Run: headless pygame with SDL's dummy video driver; simulated clock (each Clock.tick advances the game by its frame time, no real sleeping); random seed 0; keys injected as events and as key.get_pressed() state; no mouse input.
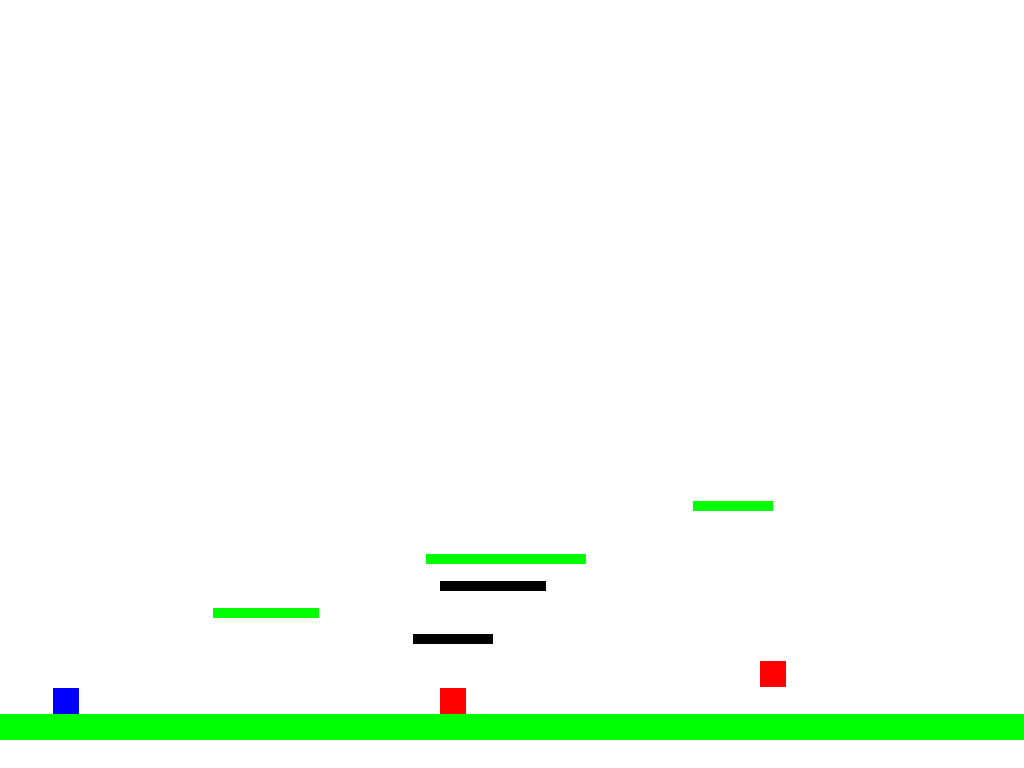
Frame 1 of 4 · flips 1–60 · no input
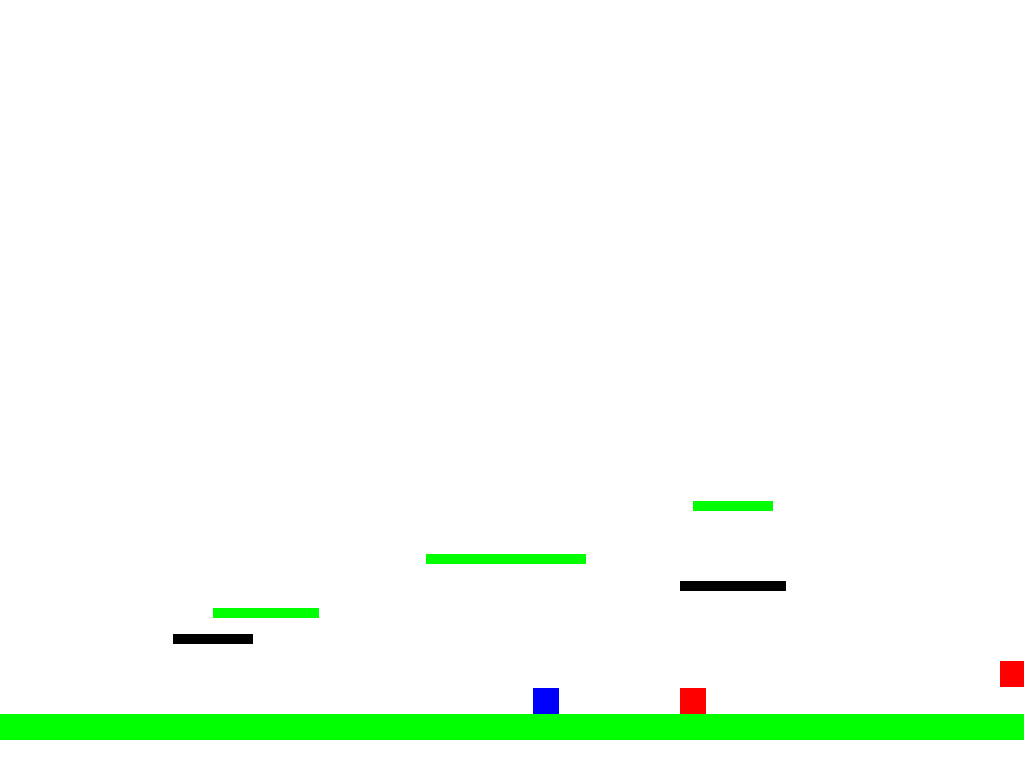
Frame 2 of 4 · flips 61–180 · tapped SPACE, RETURN · held RIGHT (→), D
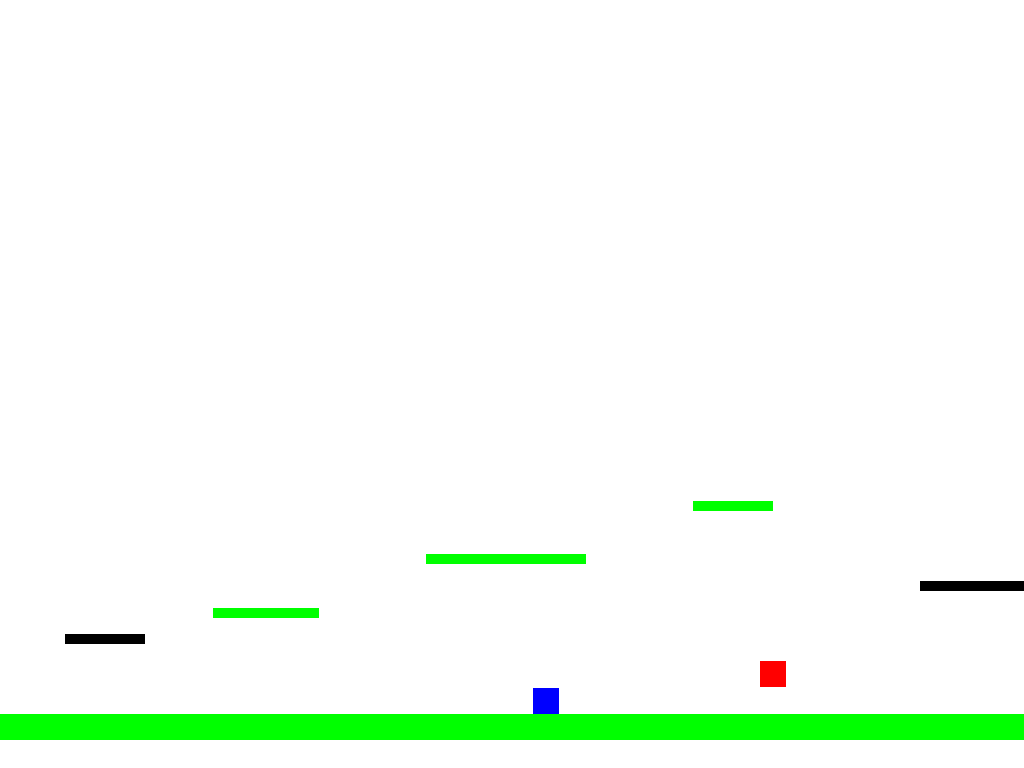
Frame 3 of 4 · flips 181–300 · held DOWN (↓), S
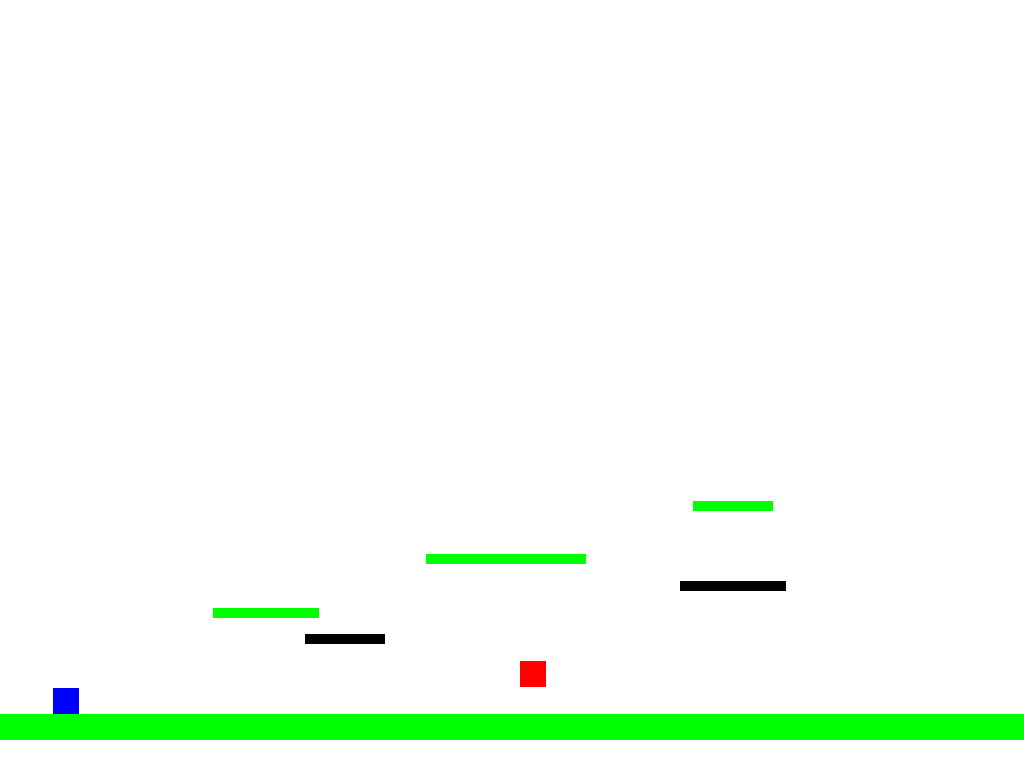
Frame 4 of 4 · flips 301–420 · held LEFT (←), A, UP (↑), W

The pygame program that drew these frames:

import pygame
import sys

# Initialisierung von pygame
pygame.init()

# Bildschirmgröße und Farben definieren
info = pygame.display.Info()
WIDTH, HEIGHT = info.current_w, info.current_h
WHITE = (255, 255, 255)
BLACK = (0, 0, 0)
BLUE = (0, 0, 255)
GREEN = (0, 255, 0)
RED = (255, 0, 0)

# Bildschirm erstellen
screen = pygame.display.set_mode((WIDTH, HEIGHT), pygame.RESIZABLE)
pygame.display.set_caption("Jump and Run")
clock = pygame.time.Clock()

# Skalierungsfaktor für Spielfiguren und Plattformen
scale_factor = WIDTH / 1920

# Spieler und Plattform-Eigenschaften
player = pygame.Rect(100 * scale_factor, HEIGHT - 150 * scale_factor, 50 * scale_factor, 50 * scale_factor)
player_speed = 7 * scale_factor
player_velocity_y = 0
player_on_ground = False
can_double_jump = False

# Gegner-Eigenschaften
enemies = [
    pygame.Rect(600 * scale_factor, HEIGHT - 150 * scale_factor, 50 * scale_factor, 50 * scale_factor),
    pygame.Rect(1200 * scale_factor, HEIGHT - 200 * scale_factor, 50 * scale_factor, 50 * scale_factor)
]

enemy_speed = 3 * scale_factor

# Schwerkraft und Bewegung
gravity = 0.9 * scale_factor
jump_strength = -18 * scale_factor

# Plattformen: (bewegende und feste)
platforms = [
    pygame.Rect(0, HEIGHT - 100 * scale_factor, WIDTH, 50 * scale_factor),  # Boden jetzt bildschirmbreit
    pygame.Rect(400 * scale_factor, HEIGHT - 300 * scale_factor, 200 * scale_factor, 20 * scale_factor),
    pygame.Rect(800 * scale_factor, HEIGHT - 400 * scale_factor, 300 * scale_factor, 20 * scale_factor),
    pygame.Rect(1300 * scale_factor, HEIGHT - 500 * scale_factor, 150 * scale_factor, 20 * scale_factor)
]

moving_platforms = [
    {"rect": pygame.Rect(600 * scale_factor, HEIGHT - 350 * scale_factor, 200 * scale_factor, 20 * scale_factor), "speed": 3 * scale_factor, "direction": 1},
    {"rect": pygame.Rect(1000 * scale_factor, HEIGHT - 250 * scale_factor, 150 * scale_factor, 20 * scale_factor), "speed": 4 * scale_factor, "direction": -1}
]

# Spiel-Loop
running = True
while running:
    screen.fill(WHITE)

    # Ereignisse verarbeiten
    for event in pygame.event.get():
        if event.type == pygame.QUIT:
            running = False
        elif event.type == pygame.VIDEORESIZE:
            WIDTH, HEIGHT = event.size
            scale_factor = WIDTH / 1920

            # Spielfiguren und Plattformen neu skalieren
            player.width, player.height = 50 * scale_factor, 50 * scale_factor
            platforms[0].width = WIDTH
            for p in platforms[1:]:
                p.width, p.height = p.width * scale_factor, p.height * scale_factor
            for mp in moving_platforms:
                mp["rect"].width, mp["rect"].height = mp["rect"].width * scale_factor, mp["rect"].height * scale_factor

    # Spielerbewegung
    keys = pygame.key.get_pressed()
    if keys[pygame.K_LEFT]:
        player.x -= player_speed
    if keys[pygame.K_RIGHT]:
        player.x += player_speed
    if keys[pygame.K_SPACE]:
        if player_on_ground:
            player_velocity_y = jump_strength
            can_double_jump = True
            player_on_ground = False
        elif can_double_jump:
            player_velocity_y = jump_strength
            can_double_jump = False

    # Schwerkraft und Bewegung nach unten
    player_velocity_y += gravity
    player.y += player_velocity_y

    # Kollisionsprüfung mit festen Plattformen
    player_on_ground = False
    for platform in platforms:
        if player.colliderect(platform) and player_velocity_y > 0:
            player.y = platform.y - player.height
            player_velocity_y = 0
            player_on_ground = True

    # Kollisionsprüfung mit bewegenden Plattformen
    for moving in moving_platforms:
        platform = moving["rect"]
        if player.colliderect(platform) and player_velocity_y > 0:
            player.y = platform.y - player.height
            player_velocity_y = 0
            player_on_ground = True

        # Plattformbewegung
        platform.x += moving["speed"] * moving["direction"]
        if platform.left < 0 or platform.right > WIDTH:
            moving["direction"] *= -1

    # Gegnerbewegung
    for enemy in enemies:
        enemy.x += enemy_speed
        if enemy.left < 0 or enemy.right > WIDTH:
            enemy_speed *= -1

    # Kollisionsprüfung mit Gegnern
    for enemy in enemies[:]:
        if player.colliderect(enemy):
            if player_velocity_y > 0:  # Spieler springt auf Gegner
                enemies.remove(enemy)
                player_velocity_y = jump_strength  # Spieler springt erneut
            else:
                print("Spieler getroffen!")
                running = False

    # Spieler am Bildschirmrand halten
    if player.x < 0:
        player.x = 0
    if player.x > WIDTH - player.width:
        player.x = WIDTH - player.width
    if player.y > HEIGHT:
        player.y = HEIGHT - player.height
        player_velocity_y = 0

    # Plattformen zeichnen
    for platform in platforms:
        pygame.draw.rect(screen, GREEN, platform)

    for moving in moving_platforms:
        pygame.draw.rect(screen, BLACK, moving["rect"])

    # Gegner zeichnen
    for enemy in enemies:
        pygame.draw.rect(screen, RED, enemy)

    # Spieler zeichnen
    pygame.draw.rect(screen, BLUE, player)

    # Bildschirm aktualisieren
    pygame.display.flip()
    clock.tick(60)

# Spiel beenden
pygame.quit()
sys.exit()
